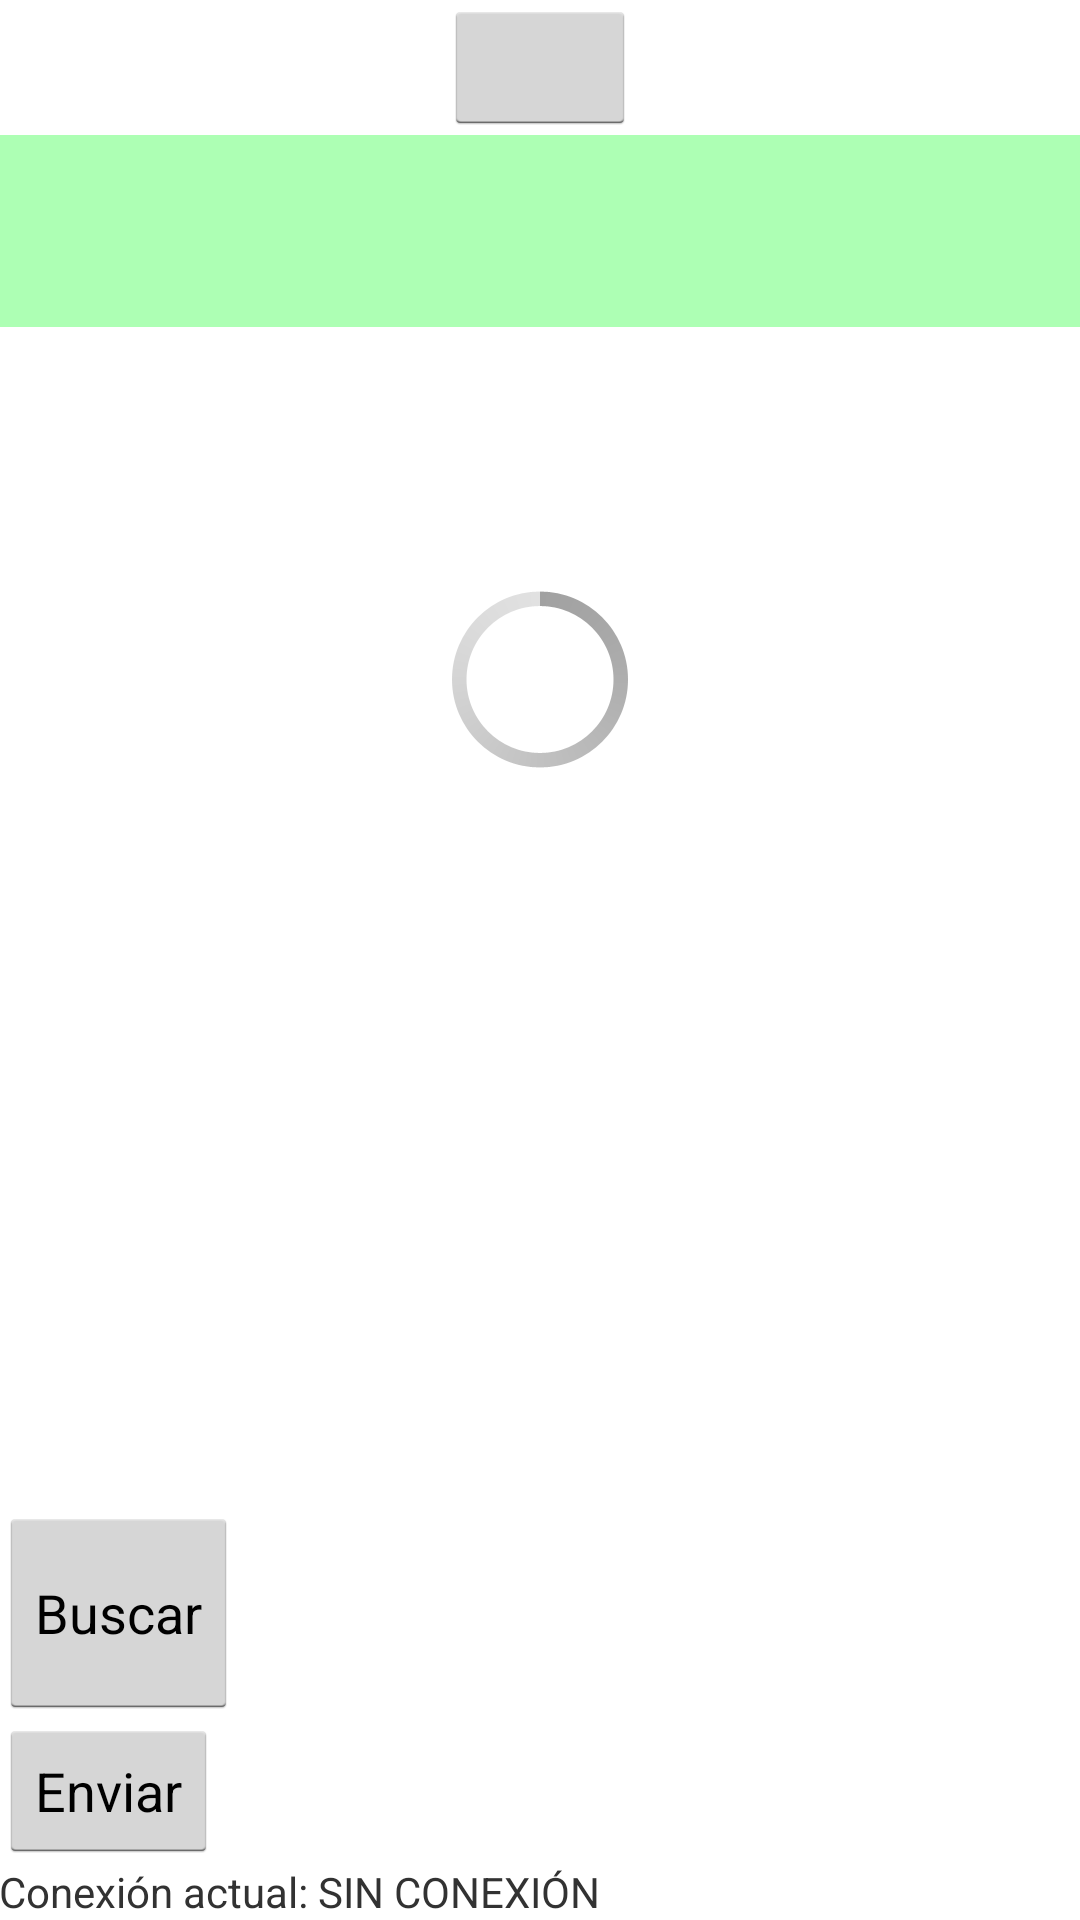

Android layout source for this screen:
<!-- AndroidManifest.xml: application theme AppTheme -->
<!-- res/layout/activity_main.xml -->
<LinearLayout xmlns:android="http://schemas.android.com/apk/res/android"
    xmlns:tools="http://schemas.android.com/tools"
    android:layout_width="match_parent"
    android:layout_height="match_parent"
    android:orientation="vertical"
    android:paddingBottom="@dimen/activity_vertical_margin"
    android:paddingLeft="@dimen/activity_horizontal_margin"
    android:paddingRight="@dimen/activity_horizontal_margin"
    android:paddingTop="@dimen/activity_vertical_margin"
    tools:context=".MainActivity" >

    
    <RelativeLayout
        android:layout_width="match_parent"
        android:layout_height="0dp"
        android:layout_weight="2" >

        <Button
            android:id="@+id/btnBluetooth"
            android:layout_width="wrap_content"
            android:layout_height="wrap_content"
            android:layout_centerHorizontal="true"
            android:text="" />
    </RelativeLayout>

    <TextView
        android:id="@+id/tvMensaje"
        android:layout_width="match_parent"
        android:layout_height="wrap_content"
        android:text=""
        android:background="#ffadffb4"
        android:layout_weight="2"
        android:maxLines="100"
        android:scrollbars="vertical"
        android:gravity="top" />

    <ProgressBar
        android:id="@+id/progressBar1"
        style="?android:attr/progressBarStyleLarge"
        android:layout_width="wrap_content"
        android:layout_height="wrap_content"
        android:layout_weight="7"
        android:layout_gravity="center" />

    <ListView
        android:id="@+id/lvDispositivos"
        android:layout_width="match_parent"
        android:layout_height="0dp"
        android:layout_weight="7">
    </ListView>

    <Button
        android:id="@+id/btnBuscarDispositivo"
        android:layout_width="wrap_content"
        android:layout_height="wrap_content"
        android:layout_weight="1"
        android:text="@string/BuscarDispositivo" />
    <Button
        android:id="@+id/btnEnviar"
        android:layout_width="wrap_content"
        android:layout_height="wrap_content"
        android:text="@string/Enviar" />

    <TextView
        android:id="@+id/tvConexion"
        android:layout_width="match_parent"
        android:layout_height="wrap_content"
        android:text="@string/SinConexion" />

    </LinearLayout>
<!-- resources referenced by this layout -->
<resources>
  <string name="BuscarDispositivo">Buscar</string>
  <string name="Enviar">Enviar</string>
  <string name="SinConexion">Conexión actual: SIN CONEXIÓN</string>
  <style name="AppTheme" parent="android:Theme.Holo.Light">
          
      </style>
</resources>
